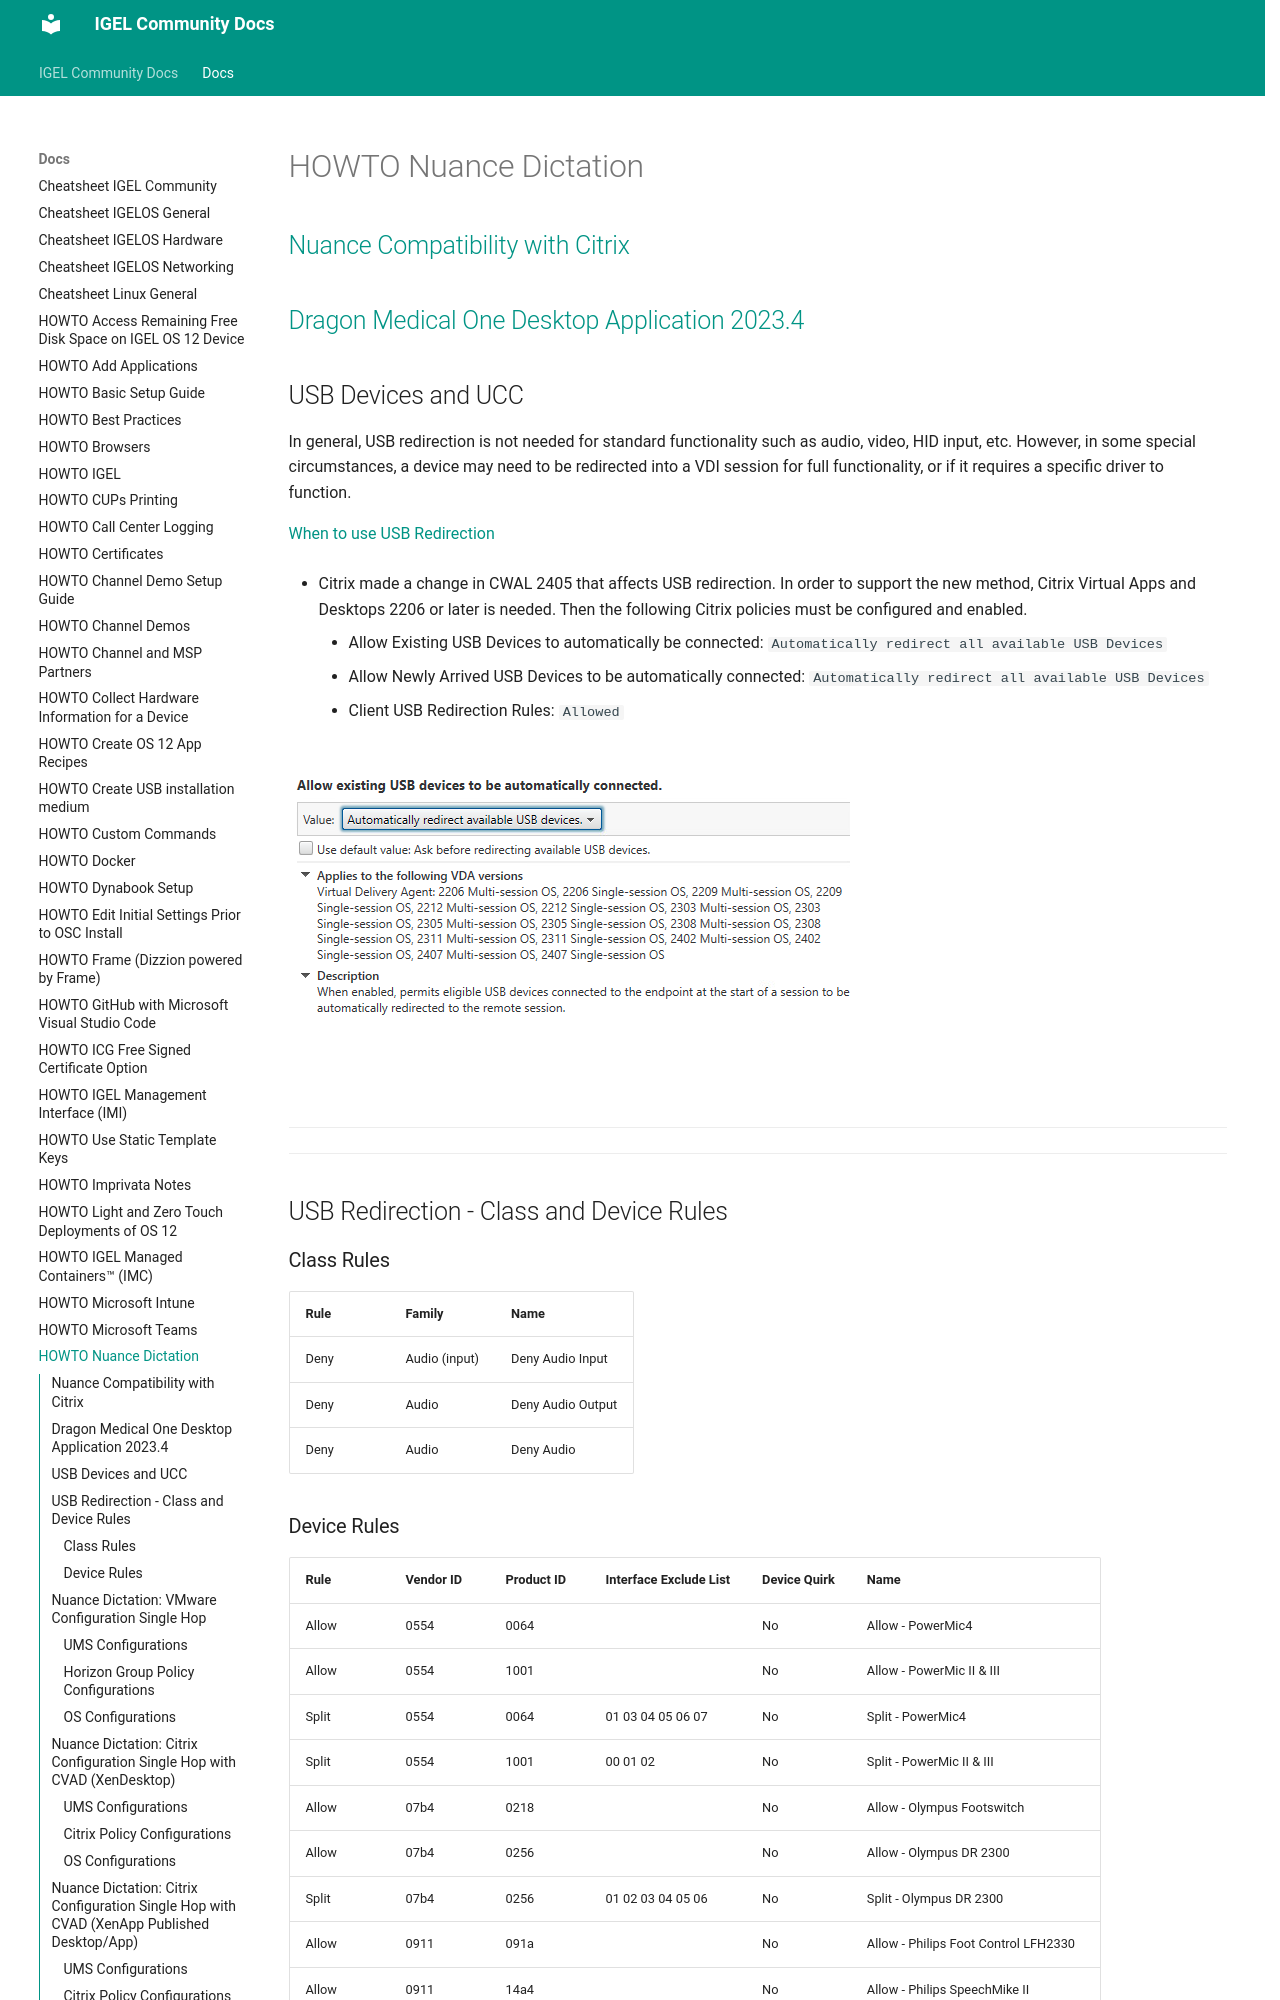

repository: IGEL-Community/IGEL-Docs-v02 · page: Docs/HOWTO-Nuance-Dictation/index.html · generator: mkdocs

# HOWTO Nuance Dictation

## [Nuance Compatibility with Citrix](https://kb.igel.com/en/igel-os/current/nuance-compatibility)

## [Dragon Medical One Desktop Application 2023.4](https://isupportcontent.nuance.com/healthcare/documents/relnotes/direct/SOD_RELEASE_NOTES_2023.4_US.htm)
